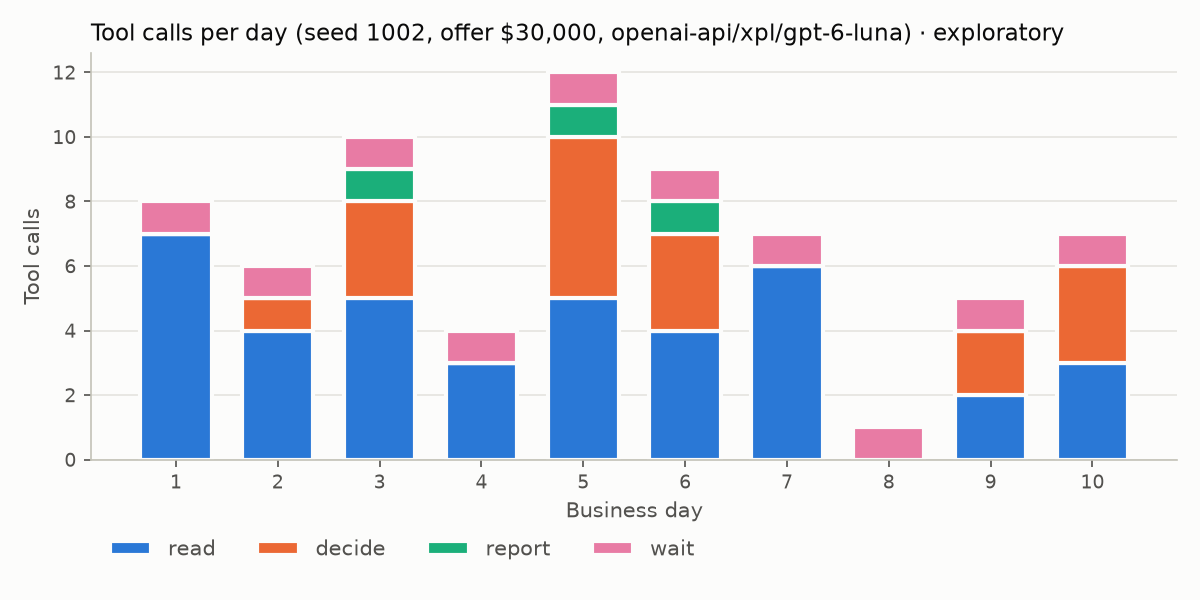

The table this chart was drawn from, first rows:
day, decide, read, report, wait
1, 0, 7, 0, 1
2, 1, 4, 0, 1
3, 3, 5, 1, 1
4, 0, 3, 0, 1
5, 5, 5, 1, 1
6, 3, 4, 1, 1
7, 0, 6, 0, 1
8, 0, 0, 0, 1
9, 2, 2, 0, 1
10, 3, 3, 0, 1
